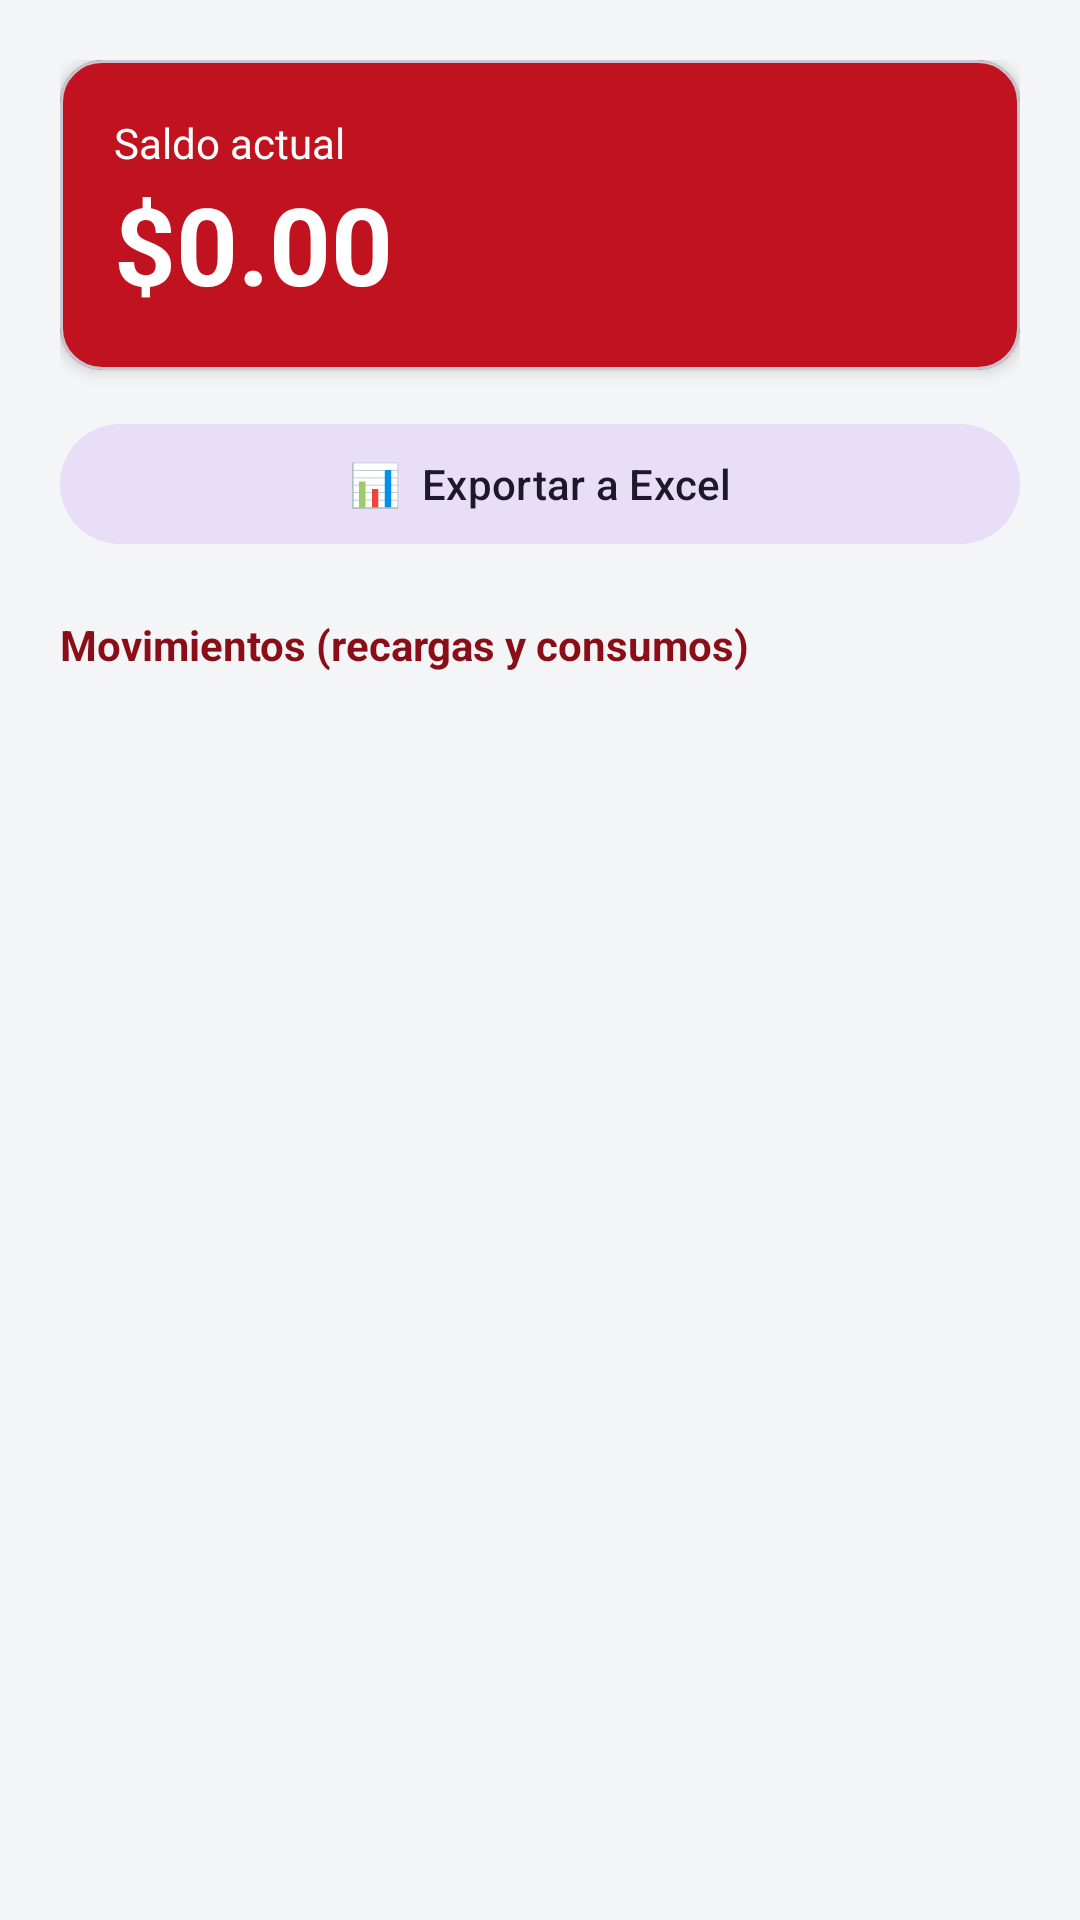

Here is an Android app screen rendered from its layout file. Give the layout XML and the strings, colors and styles it references.
<!-- AndroidManifest.xml: application theme Theme.Confronta -->
<!-- res/layout/activity_estado.xml -->
<?xml version="1.0" encoding="utf-8"?>
<ScrollView xmlns:android="http://schemas.android.com/apk/res/android"
    xmlns:app="http://schemas.android.com/apk/res-auto"
    android:layout_width="match_parent"
    android:layout_height="match_parent"
    android:background="@color/gris_fondo"
    android:fillViewport="true">

    <LinearLayout
        android:layout_width="match_parent"
        android:layout_height="wrap_content"
        android:orientation="vertical"
        android:padding="20dp">

        <com.google.android.material.card.MaterialCardView
            android:layout_width="match_parent" android:layout_height="wrap_content"
            app:cardCornerRadius="14dp" app:cardElevation="3dp"
            app:cardBackgroundColor="@color/verde_militar">
            <LinearLayout
                android:layout_width="match_parent" android:layout_height="wrap_content"
                android:orientation="vertical" android:padding="18dp">
                <TextView
                    android:layout_width="wrap_content" android:layout_height="wrap_content"
                    android:text="Saldo actual" android:textColor="@color/blanco" android:textSize="14sp" />
                <TextView
                    android:id="@+id/tvSaldo"
                    android:layout_width="wrap_content" android:layout_height="wrap_content"
                    android:text="$0.00" android:textColor="@color/blanco"
                    android:textSize="36sp" android:textStyle="bold" />
            </LinearLayout>
        </com.google.android.material.card.MaterialCardView>

        <com.google.android.material.button.MaterialButton
            android:id="@+id/btnExcel"
            style="@style/Widget.Material3.Button.TonalButton"
            android:layout_width="match_parent" android:layout_height="wrap_content"
            android:layout_marginTop="14dp"
            android:text="📊  Exportar a Excel" />

        <TextView
            android:layout_width="wrap_content" android:layout_height="wrap_content"
            android:text="Movimientos (recargas y consumos)" android:textStyle="bold"
            android:textColor="@color/verde_militar_oscuro"
            android:layout_marginTop="20dp" android:layout_marginBottom="4dp" />

        <LinearLayout
            android:id="@+id/contenedor"
            android:layout_width="match_parent" android:layout_height="wrap_content"
            android:orientation="vertical" />

        <TextView
            android:id="@+id/tvVacio"
            android:layout_width="match_parent" android:layout_height="wrap_content"
            android:text="Aún no tienes movimientos."
            android:textColor="@color/gris_texto" android:padding="12dp"
            android:visibility="gone" />

        <ProgressBar
            android:id="@+id/progreso"
            android:layout_width="wrap_content" android:layout_height="wrap_content"
            android:layout_gravity="center" android:layout_marginTop="12dp"
            android:visibility="gone" />
    </LinearLayout>
</ScrollView>
<!-- resources referenced by this layout -->
<resources>
  <color name="blanco">#FFFFFF</color>
  <color name="gris_fondo">#F4F5F7</color>
  <color name="gris_texto">#5B5F66</color>
  <color name="verde_militar">#C1121F</color>
  <color name="verde_militar_oscuro">#8A0E17</color>
  <style name="Theme.Confronta" parent="Theme.Material3.Light">
          <item name="colorPrimary">@color/verde_militar</item>
          <item name="colorPrimaryDark">@color/verde_militar_oscuro</item>
          <item name="colorOnPrimary">@color/blanco</item>
          <item name="colorSecondary">@color/dorado</item>
          <item name="colorOnSecondary">@color/blanco</item>
  
          
          <item name="colorSurface">@color/superficie</item>
          <item name="colorOnSurface">@color/texto_principal</item>
          <item name="colorOnSurfaceVariant">@color/texto_secundario</item>
          <item name="android:colorBackground">@color/gris_fondo</item>
          <item name="colorOnBackground">@color/texto_principal</item>
          <item name="android:textColorPrimary">@color/texto_principal</item>
          <item name="android:textColorSecondary">@color/texto_secundario</item>
          <item name="android:textColorHint">@color/texto_hint</item>
  
          
          <item name="materialButtonStyle">@style/Widget.Confronta.Button</item>
  
          
          <item name="android:statusBarColor">@color/negro</item>
      </style>
  <color name="dorado">#52565C</color>
  <color name="superficie">#FFFFFF</color>
  <color name="texto_principal">#14161A</color>
  <color name="texto_secundario">#41454B</color>
  <color name="texto_hint">#6B7078</color>
  <style name="Widget.Confronta.Button" parent="Widget.Material3.Button">
          <item name="backgroundTint">@color/boton_fondo</item>
          <item name="android:textColor">@color/boton_texto</item>
          <item name="iconTint">@color/boton_texto</item>
          <item name="rippleColor">@color/blanco</item>
          <item name="android:textAllCaps">false</item>
      </style>
  <color name="negro">#14161A</color>
</resources>
